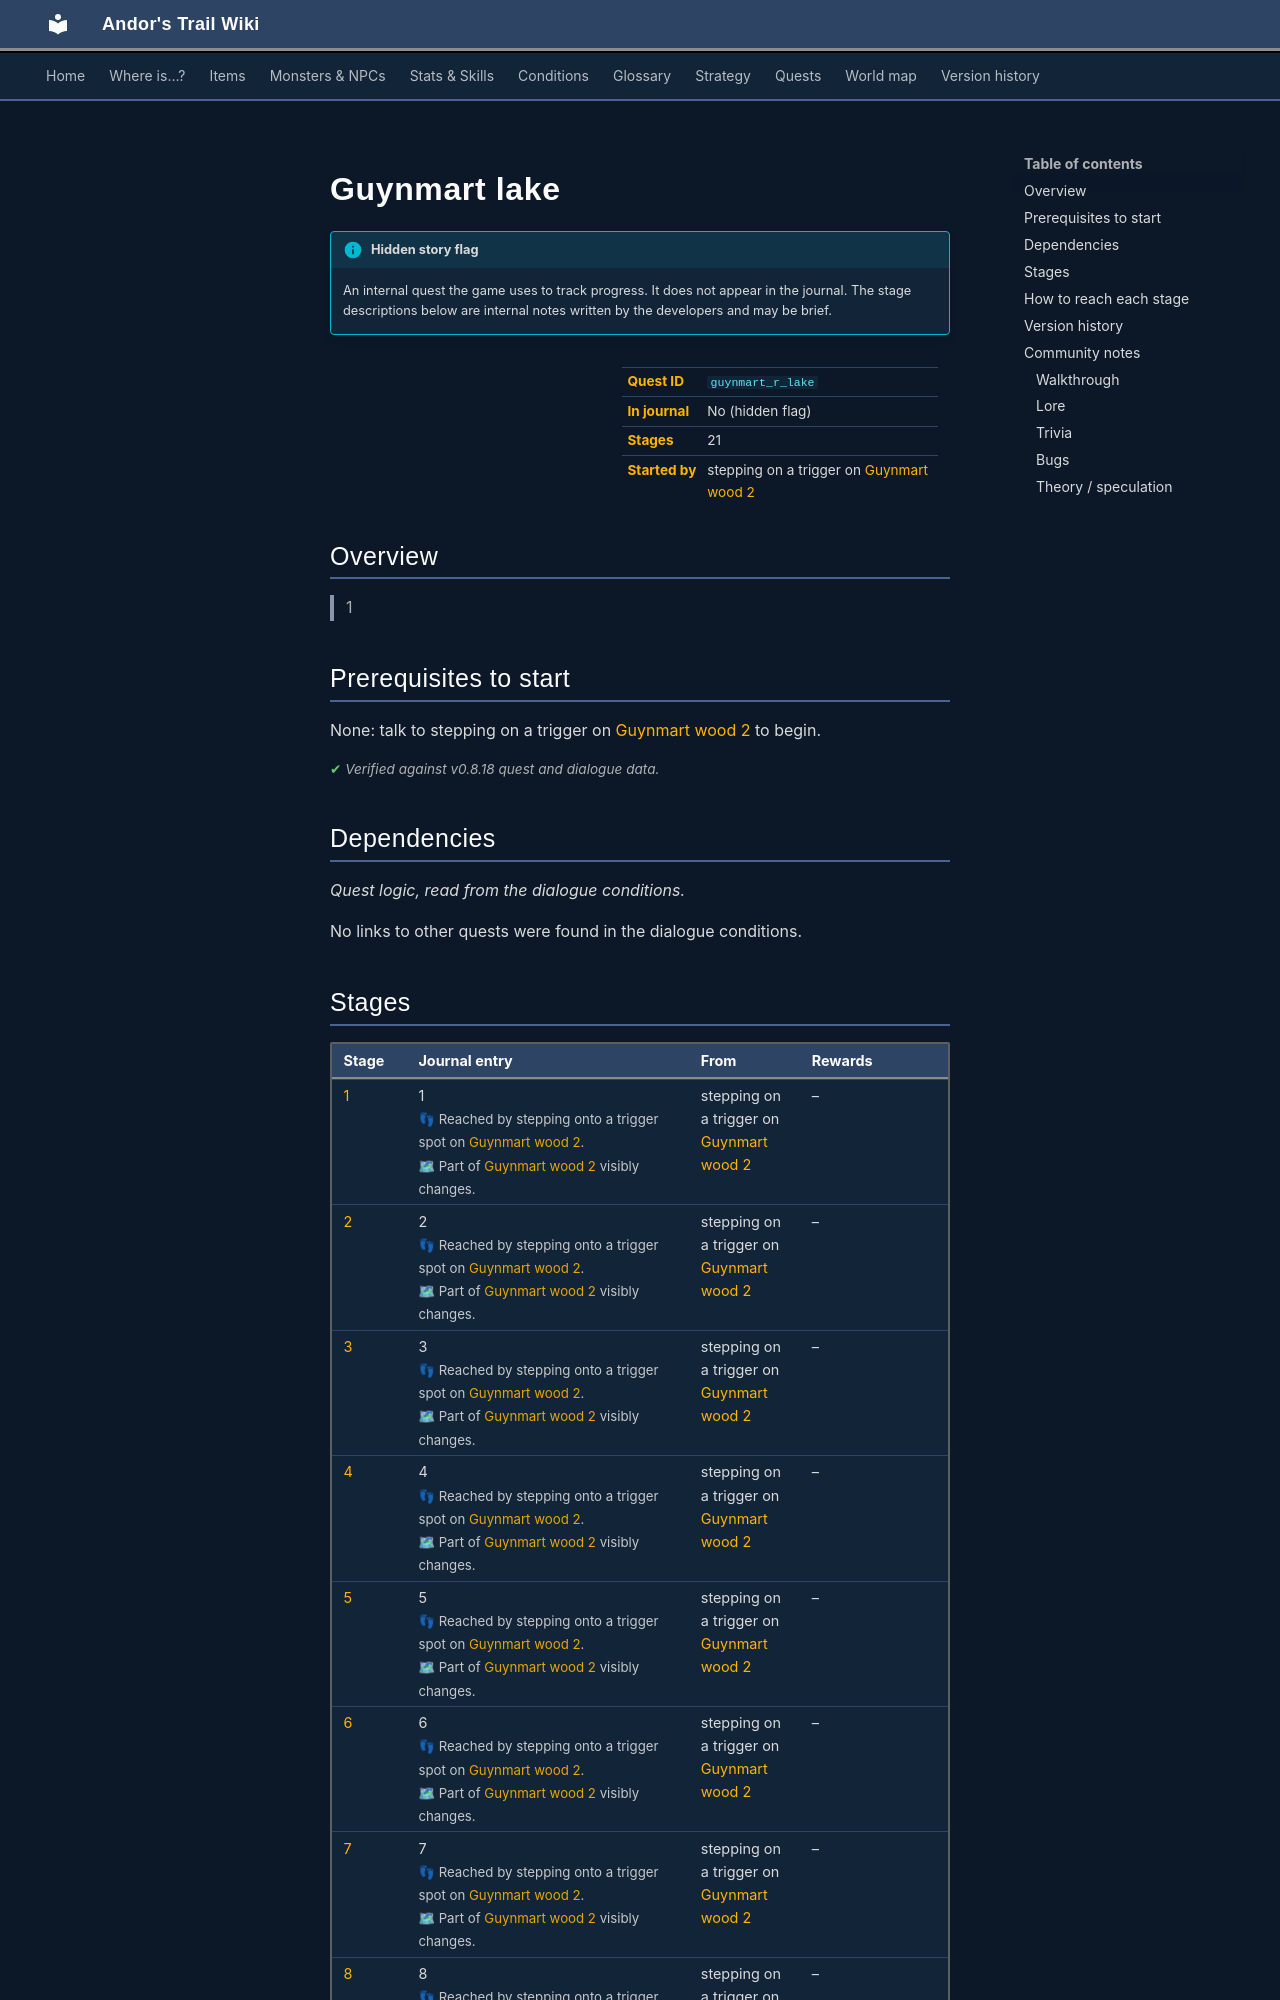

repository: asdfghjkl628/Andor-s-Trail-Wikiiii · page: quests/guynmart_r_lake/index.html · generator: mkdocs

---
description: "Guynmart lake is a hidden quest in Andor's Trail, started by stepping on a trigger on guynmart_wood_2. 21 stages. 1"
---

# Guynmart lake

!!! info "Hidden story flag"
    An internal quest the game uses to track progress. It does not appear in the journal. The stage descriptions below are internal notes written by the developers and may be brief.

<div class="infobox" markdown>

| | |
|---|---|
| **Quest ID** | `guynmart_r_lake` |
| **In journal** | No (hidden flag) |
| **Stages** | 21 |
| **Started by** | stepping on a trigger on [Guynmart wood 2](../maps/guynmart_wood_2.md) |

</div>

## Overview

> 1

## Prerequisites to start

None: talk to stepping on a trigger on [Guynmart wood 2](../maps/guynmart_wood_2.md) to begin.


<p class="verified">Verified against v0.8.18 quest and dialogue data.</p>

## Dependencies

*Quest logic, read from the dialogue conditions.*

No links to other quests were found in the dialogue conditions.
